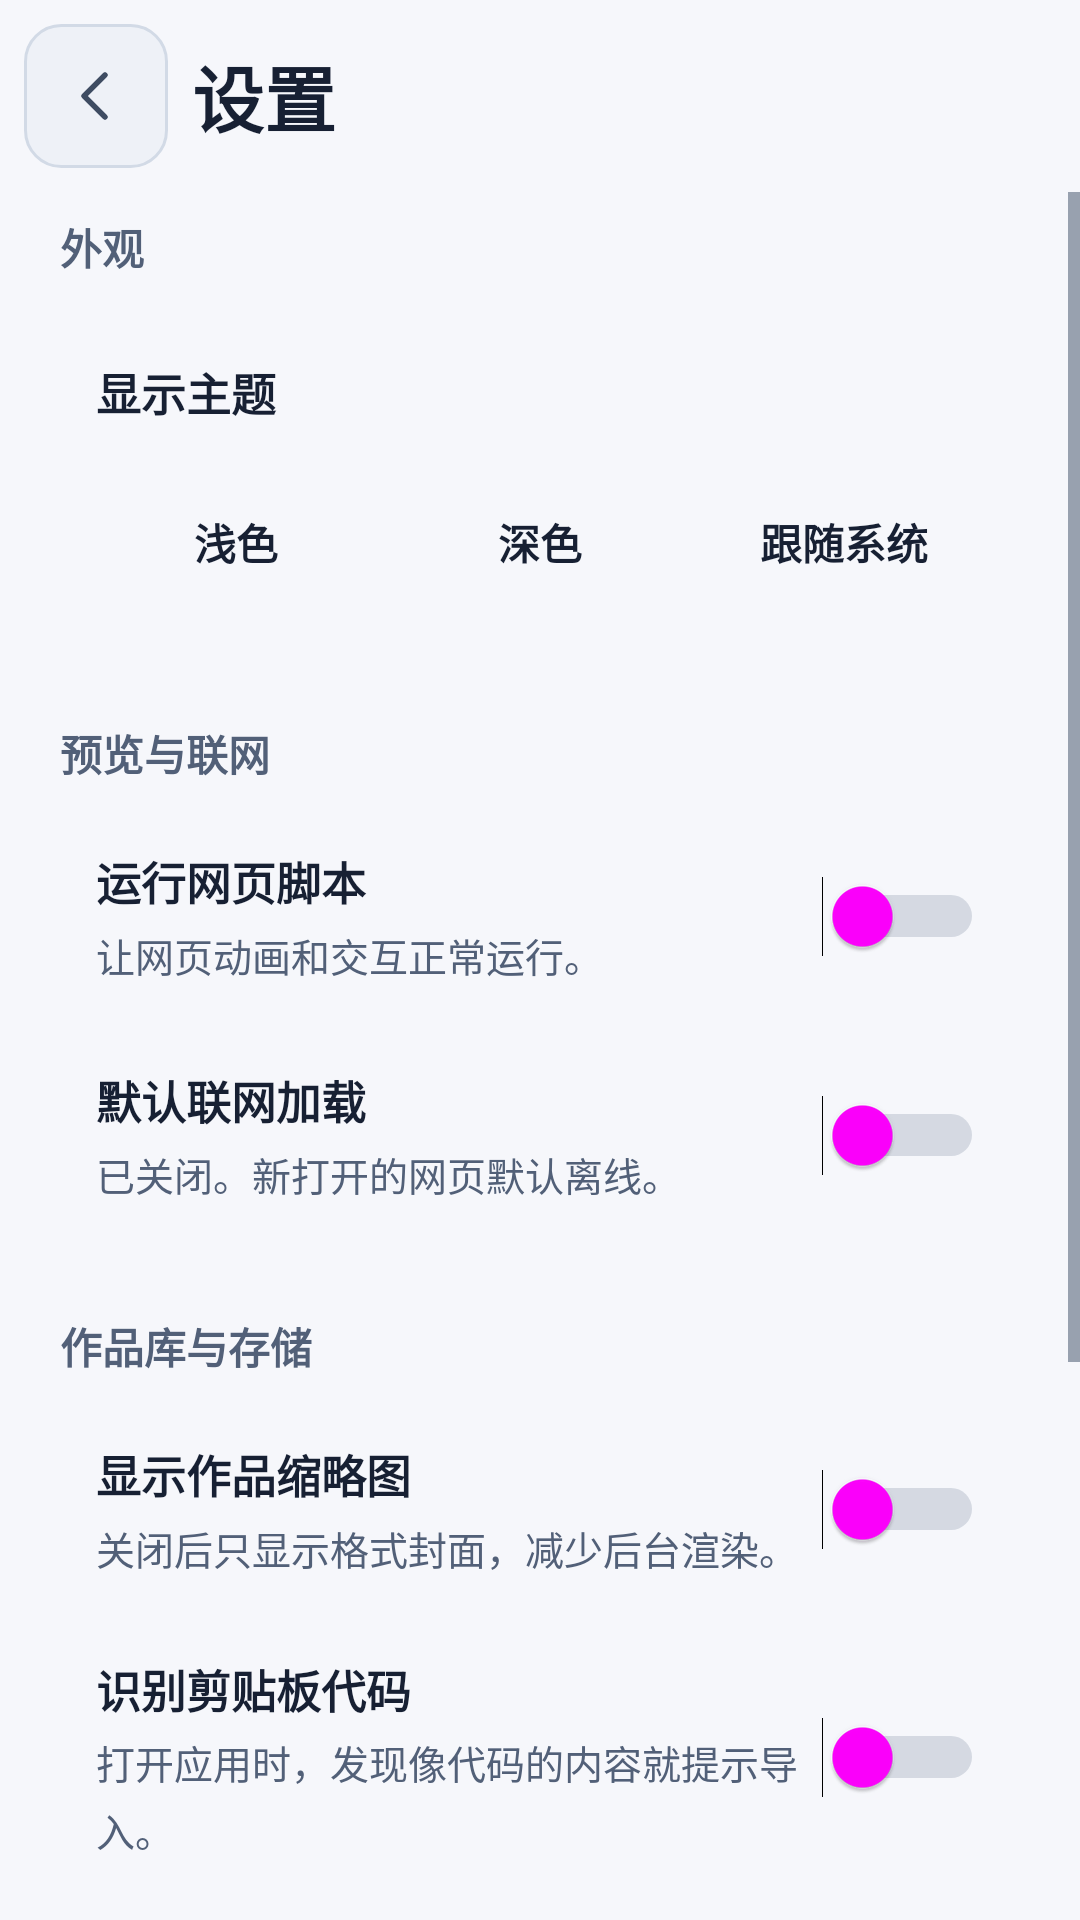

Write the Android layout XML for this screen, with the resource values it uses.
<!-- AndroidManifest.xml: application theme AppTheme -->
<!-- res/layout/activity_settings.xml -->
<?xml version="1.0" encoding="utf-8"?>
<LinearLayout xmlns:android="http://schemas.android.com/apk/res/android"
    android:id="@+id/root_settings" android:layout_width="match_parent"
    android:layout_height="match_parent" android:orientation="vertical"
    android:background="@color/studio_paper">

    <LinearLayout android:layout_width="match_parent" android:layout_height="wrap_content"
        android:minHeight="64dp" android:orientation="horizontal" android:gravity="center_vertical"
        android:paddingStart="@dimen/space_8" android:paddingEnd="@dimen/space_16">
        <ImageButton android:id="@+id/btn_settings_back" android:layout_width="@dimen/touch_min"
            android:layout_height="@dimen/touch_min" android:padding="@dimen/space_12"
            android:scaleType="fitCenter" android:background="@drawable/bg_icon_button"
            android:src="@drawable/ic_back" android:tint="@color/studio_brand"
            android:contentDescription="@string/preferences_back" />
        <TextView android:layout_width="0dp" android:layout_height="wrap_content"
            android:layout_weight="1" android:layout_marginStart="@dimen/space_8"
            android:text="@string/preferences_title" android:textSize="24sp"
            android:textStyle="bold" android:textColor="@color/canvas_ink_primary"
            android:accessibilityHeading="true" />
    </LinearLayout>

    <ScrollView android:id="@+id/settings_scroll" android:layout_width="match_parent"
        android:layout_height="0dp" android:layout_weight="1"
        android:fillViewport="true" android:clipToPadding="false">
        <FrameLayout android:layout_width="match_parent" android:layout_height="wrap_content">
            <LinearLayout android:id="@+id/settings_column" android:layout_width="match_parent"
                android:layout_height="wrap_content" android:layout_gravity="top|center_horizontal"
                android:orientation="vertical" android:paddingHorizontal="@dimen/screen_inset"
                android:paddingBottom="@dimen/space_24">

            <TextView style="@style/PreferencesSection" android:layout_marginTop="@dimen/space_8"
                android:text="@string/preferences_appearance" />
            <LinearLayout style="@style/PreferencesCard">
                <LinearLayout style="@style/PreferencesRow" android:paddingBottom="0dp">
                    <TextView style="@style/PreferencesTitle" android:text="@string/preferences_theme" />
                </LinearLayout>
                <LinearLayout android:id="@+id/group_appearance" android:layout_width="match_parent"
                    android:layout_height="wrap_content" android:orientation="horizontal"
                    android:paddingHorizontal="@dimen/space_16"
                    android:paddingTop="@dimen/space_8" android:paddingBottom="@dimen/space_12">
                    <Button android:id="@+id/btn_appearance_light" style="@style/PreferencesChoice"
                        android:layout_marginEnd="@dimen/space_8" android:text="@string/preferences_theme_light" />
                    <Button android:id="@+id/btn_appearance_dark" style="@style/PreferencesChoice"
                        android:layout_marginEnd="@dimen/space_8" android:text="@string/preferences_theme_dark" />
                    <Button android:id="@+id/btn_appearance_system" style="@style/PreferencesChoice"
                        android:text="@string/preferences_theme_system" />
                </LinearLayout>
            </LinearLayout>

            <TextView style="@style/PreferencesSection" android:text="@string/preferences_rendering" />
            <LinearLayout style="@style/PreferencesCard">
                <LinearLayout android:id="@+id/pref_row_scripts" style="@style/PreferencesRow">
                    <LinearLayout android:layout_width="0dp" android:layout_height="wrap_content"
                        android:layout_weight="1" android:orientation="vertical">
                        <TextView style="@style/PreferencesTitle" android:text="@string/preferences_scripts" />
                        <TextView style="@style/PreferencesHint" android:text="@string/preferences_scripts_hint" />
                    </LinearLayout>
                    <Switch android:id="@+id/switch_scripts" style="@style/PreferencesSwitch"
                        android:contentDescription="@string/preferences_scripts" />
                </LinearLayout>
                <View android:layout_width="match_parent" android:layout_height="1dp"
                    android:layout_marginHorizontal="@dimen/space_16" android:background="@color/studio_outline"
                    android:alpha="0.45" android:importantForAccessibility="no" />
                <LinearLayout android:id="@+id/pref_row_network" style="@style/PreferencesRow">
                    <LinearLayout android:layout_width="0dp" android:layout_height="wrap_content"
                        android:layout_weight="1" android:orientation="vertical">
                        <TextView style="@style/PreferencesTitle" android:text="@string/preferences_network" />
                        <TextView android:id="@+id/pref_network_hint" style="@style/PreferencesHint"
                            android:text="@string/preferences_network_off_hint" />
                    </LinearLayout>
                    <Switch android:id="@+id/switch_network" style="@style/PreferencesSwitch"
                        android:contentDescription="@string/preferences_network" />
                </LinearLayout>
            </LinearLayout>

            <TextView style="@style/PreferencesSection" android:text="@string/preferences_library" />
            <LinearLayout style="@style/PreferencesCard">
                <LinearLayout android:id="@+id/pref_row_thumbnails" style="@style/PreferencesRow">
                    <LinearLayout android:layout_width="0dp" android:layout_height="wrap_content"
                        android:layout_weight="1" android:orientation="vertical">
                        <TextView style="@style/PreferencesTitle" android:text="@string/preferences_thumbnails" />
                        <TextView style="@style/PreferencesHint" android:text="@string/preferences_thumbnails_hint" />
                    </LinearLayout>
                    <Switch android:id="@+id/switch_thumbnails" style="@style/PreferencesSwitch"
                        android:contentDescription="@string/preferences_thumbnails" />
                </LinearLayout>
                <View android:layout_width="match_parent" android:layout_height="1dp"
                    android:layout_marginHorizontal="@dimen/space_16" android:background="@color/studio_outline"
                    android:alpha="0.45" android:importantForAccessibility="no" />
                <LinearLayout android:id="@+id/pref_row_clipboard_auto" style="@style/PreferencesRow">
                    <LinearLayout android:layout_width="0dp" android:layout_height="wrap_content"
                        android:layout_weight="1" android:orientation="vertical">
                        <TextView style="@style/PreferencesTitle" android:text="@string/preferences_clipboard" />
                        <TextView style="@style/PreferencesHint" android:text="@string/preferences_clipboard_hint" />
                    </LinearLayout>
                    <Switch android:id="@+id/switch_clipboard_auto" style="@style/PreferencesSwitch"
                        android:contentDescription="@string/preferences_clipboard" />
                </LinearLayout>
                <View android:layout_width="match_parent" android:layout_height="1dp"
                    android:layout_marginHorizontal="@dimen/space_16" android:background="@color/studio_outline"
                    android:alpha="0.45" android:importantForAccessibility="no" />
                <LinearLayout style="@style/PreferencesRow">
                    <LinearLayout android:layout_width="0dp" android:layout_height="wrap_content"
                        android:layout_weight="1" android:orientation="vertical">
                        <TextView style="@style/PreferencesTitle" android:text="@string/preferences_cache" />
                        <TextView android:id="@+id/txt_cache_size" style="@style/PreferencesHint"
                            android:text="@string/preferences_cache_loading" />
                    </LinearLayout>
                    <Button android:id="@+id/btn_clear_cache" style="@style/PreferencesAction"
                        android:layout_width="wrap_content" android:layout_marginStart="@dimen/space_8"
                        android:text="@string/preferences_clear_cache"
                        android:contentDescription="@string/preferences_clear_cache_action" />
                </LinearLayout>
            </LinearLayout>

            <TextView style="@style/PreferencesSection" android:text="@string/preferences_about" />
            <LinearLayout style="@style/PreferencesCard" android:padding="@dimen/space_16">
                <LinearLayout android:layout_width="match_parent" android:layout_height="wrap_content"
                    android:orientation="horizontal" android:gravity="center_vertical">
                    <ImageView android:layout_width="40dp" android:layout_height="40dp"
                        android:src="@mipmap/ic_launcher" android:importantForAccessibility="no" />
                    <LinearLayout android:layout_width="0dp" android:layout_height="wrap_content"
                        android:layout_marginStart="@dimen/space_12" android:layout_weight="1"
                        android:orientation="vertical">
                        <TextView android:id="@+id/txt_about_version" style="@style/PreferencesTitle" />
                        <TextView android:id="@+id/txt_about_detail" style="@style/PreferencesHint" />
                    </LinearLayout>
                </LinearLayout>
                <Button android:id="@+id/btn_check_update" style="@style/PreferencesAction"
                    android:layout_width="match_parent" android:layout_marginTop="@dimen/space_12"
                    android:text="@string/preferences_check_updates" />
            </LinearLayout>
            </LinearLayout>
        </FrameLayout>
    </ScrollView>
</LinearLayout>
<!-- resources referenced by this layout -->
<resources>
  <color name="canvas_ink_primary">#172033</color>
  <dimen name="screen_inset">16dp</dimen>
  <dimen name="space_12">12dp</dimen>
  <dimen name="space_16">16dp</dimen>
  <dimen name="space_24">24dp</dimen>
  <dimen name="space_8">8dp</dimen>
  <dimen name="touch_min">48dp</dimen>
  <string name="preferences_about">关于应用</string>
  <string name="preferences_appearance">外观</string>
  <string name="preferences_back">返回</string>
  <string name="preferences_cache">缩略图缓存</string>
  <string name="preferences_cache_loading">正在统计…</string>
  <string name="preferences_check_updates">检查更新</string>
  <string name="preferences_clear_cache">清理</string>
  <string name="preferences_clear_cache_action">清理缩略图缓存</string>
  <string name="preferences_clipboard">识别剪贴板代码</string>
  <string name="preferences_clipboard_hint">打开应用时，发现像代码的内容就提示导入。</string>
  <string name="preferences_library">作品库与存储</string>
  <string name="preferences_network">默认联网加载</string>
  <string name="preferences_network_off_hint">已关闭。新打开的网页默认离线。</string>
  <string name="preferences_rendering">预览与联网</string>
  <string name="preferences_scripts">运行网页脚本</string>
  <string name="preferences_scripts_hint">让网页动画和交互正常运行。</string>
  <string name="preferences_theme">显示主题</string>
  <string name="preferences_theme_dark">深色</string>
  <string name="preferences_theme_light">浅色</string>
  <string name="preferences_theme_system">跟随系统</string>
  <string name="preferences_thumbnails">显示作品缩略图</string>
  <string name="preferences_thumbnails_hint">关闭后只显示格式封面，减少后台渲染。</string>
  <string name="preferences_title">设置</string>
  <style name="PreferencesCard">
          <item name="android:layout_width">match_parent</item>
          <item name="android:layout_height">wrap_content</item>
          <item name="android:orientation">vertical</item>
          <item name="android:background">@drawable/bg_preferences_card</item>
      </style>
  <style name="PreferencesHint">
          <item name="android:layout_width">match_parent</item>
          <item name="android:layout_height">wrap_content</item>
          <item name="android:layout_marginTop">@dimen/space_4</item>
          <item name="android:textColor">@color/canvas_ink_secondary</item>
          <item name="android:textSize">13sp</item>
          <item name="android:lineSpacingMultiplier">1.22</item>
      </style>
  <style name="PreferencesTitle">
          <item name="android:layout_width">match_parent</item>
          <item name="android:layout_height">wrap_content</item>
          <item name="android:textColor">@color/canvas_ink_primary</item>
          <item name="android:textSize">15sp</item>
          <item name="android:textStyle">bold</item>
      </style>
  <color name="canvas_primary">#2456C6</color>
  <color name="canvas_surface_subtle">#EEF1F7</color>
  <color name="canvas_border">#D2DAE6</color>
  <color name="canvas_icon_on_subtle">#3E4C62</color>
  <!-- drawable bg_preferences_card (drawable) -->
  <?xml version="1.0" encoding="utf-8"?>
  <shape xmlns:android="http://schemas.android.com/apk/res/android">
      <solid android:color="@color/studio_control" />
      <corners android:radius="@dimen/radius_card" />
  </shape>
  <dimen name="space_4">4dp</dimen>
  <color name="canvas_ink_secondary">#526078</color>
  <color name="canvas_bg">#F6F7FB</color>
  <color name="canvas_icon_on_surface">#435268</color>
  <dimen name="radius_control">12dp</dimen>
  <dimen name="radius_card">16dp</dimen>
  <!-- drawable bg_dialog_surface (drawable) -->
  <?xml version="1.0" encoding="utf-8"?>
  <shape xmlns:android="http://schemas.android.com/apk/res/android"
      android:shape="rectangle">
      <solid android:color="@color/canvas_surface" />
      <stroke
          android:width="1dp"
          android:color="@color/canvas_border" />
      <corners android:radius="14dp" />
  </shape>
  <color name="canvas_surface">#FFFFFF</color>
</resources>
